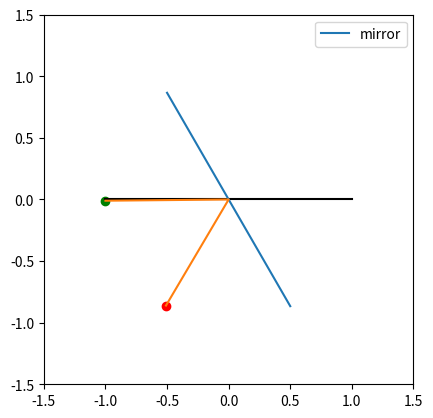
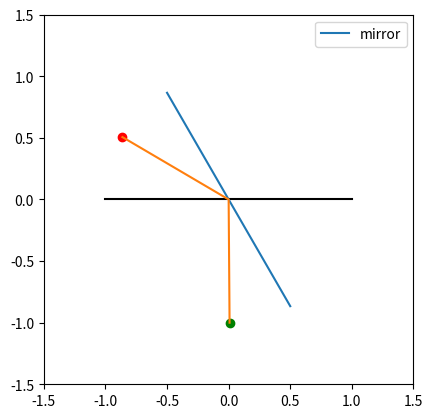
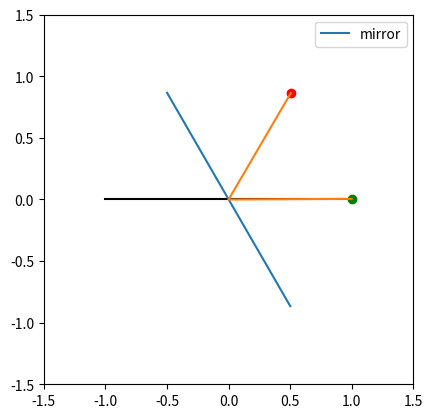
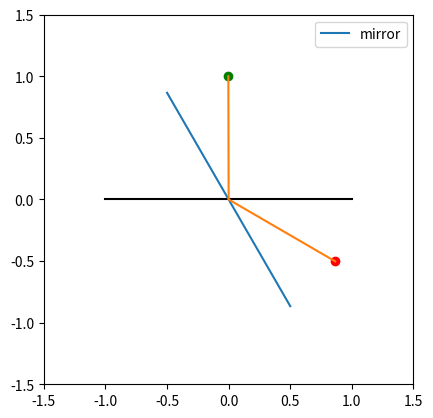
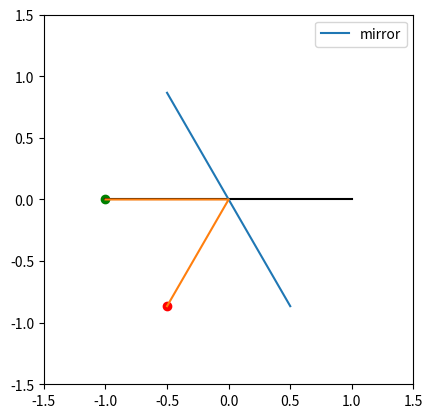

The matplotlib source for these figures, in order:
#%%
import numpy as np
import matplotlib.pyplot as plt

allphi = np.linspace(-np.pi+0.01, np.pi, 5)
for bphi in allphi:
    positions = np.zeros(3, dtype=complex)
    #bphi = np.random.uniform(-np.pi,np.pi)
    positions[0] = np.cos(bphi) + 1j*np.sin(bphi)
    #positions[0] = np.random.uniform(-0.9,1) + 1j*np.random.uniform(-0.9,1)
    phi = np.arctan2(np.imag(positions[0]),np.real(positions[0]))
    theta = -np.pi/3
    tphi = phi - theta

    if phi > theta:
        tphi = phi - 2*theta
    else:
        tphi = phi - 2*theta

    print(f"tphi {tphi}")
    newphi = np.pi - tphi

    fig, ax =plt.subplots()
    t = np.linspace(-1,1, dtype=complex)
    mirror = np.array([-1*np.cos(theta),np.cos(theta)], dtype=complex)
    mirror +=  1j*np.array([-1*np.sin(theta), np.sin(theta)])
    ax.plot(np.array([-1,1]), np.zeros(2), color="black")
    ax.plot(np.real(mirror), np.imag(mirror), label='mirror')
    ax.set_ylim(-1.5,1.5)
    ax.set_xlim(-1.5, 1.5)
    ax.legend()
    positions[2] = 1*(np.cos(newphi) + 1j*np.sin(newphi))

    ax.plot(np.real(positions), np.imag(positions))
    ax.scatter(np.real(positions)[0], np.imag(positions)[0], color="green")
    ax.scatter(np.real(positions)[2], np.imag(positions)[2], color="red")

    ax.set_aspect(1)
    print(np.arctan(np.imag(positions[2]))/np.real(positions[2]))
    plt.show()


# %%

# %%
